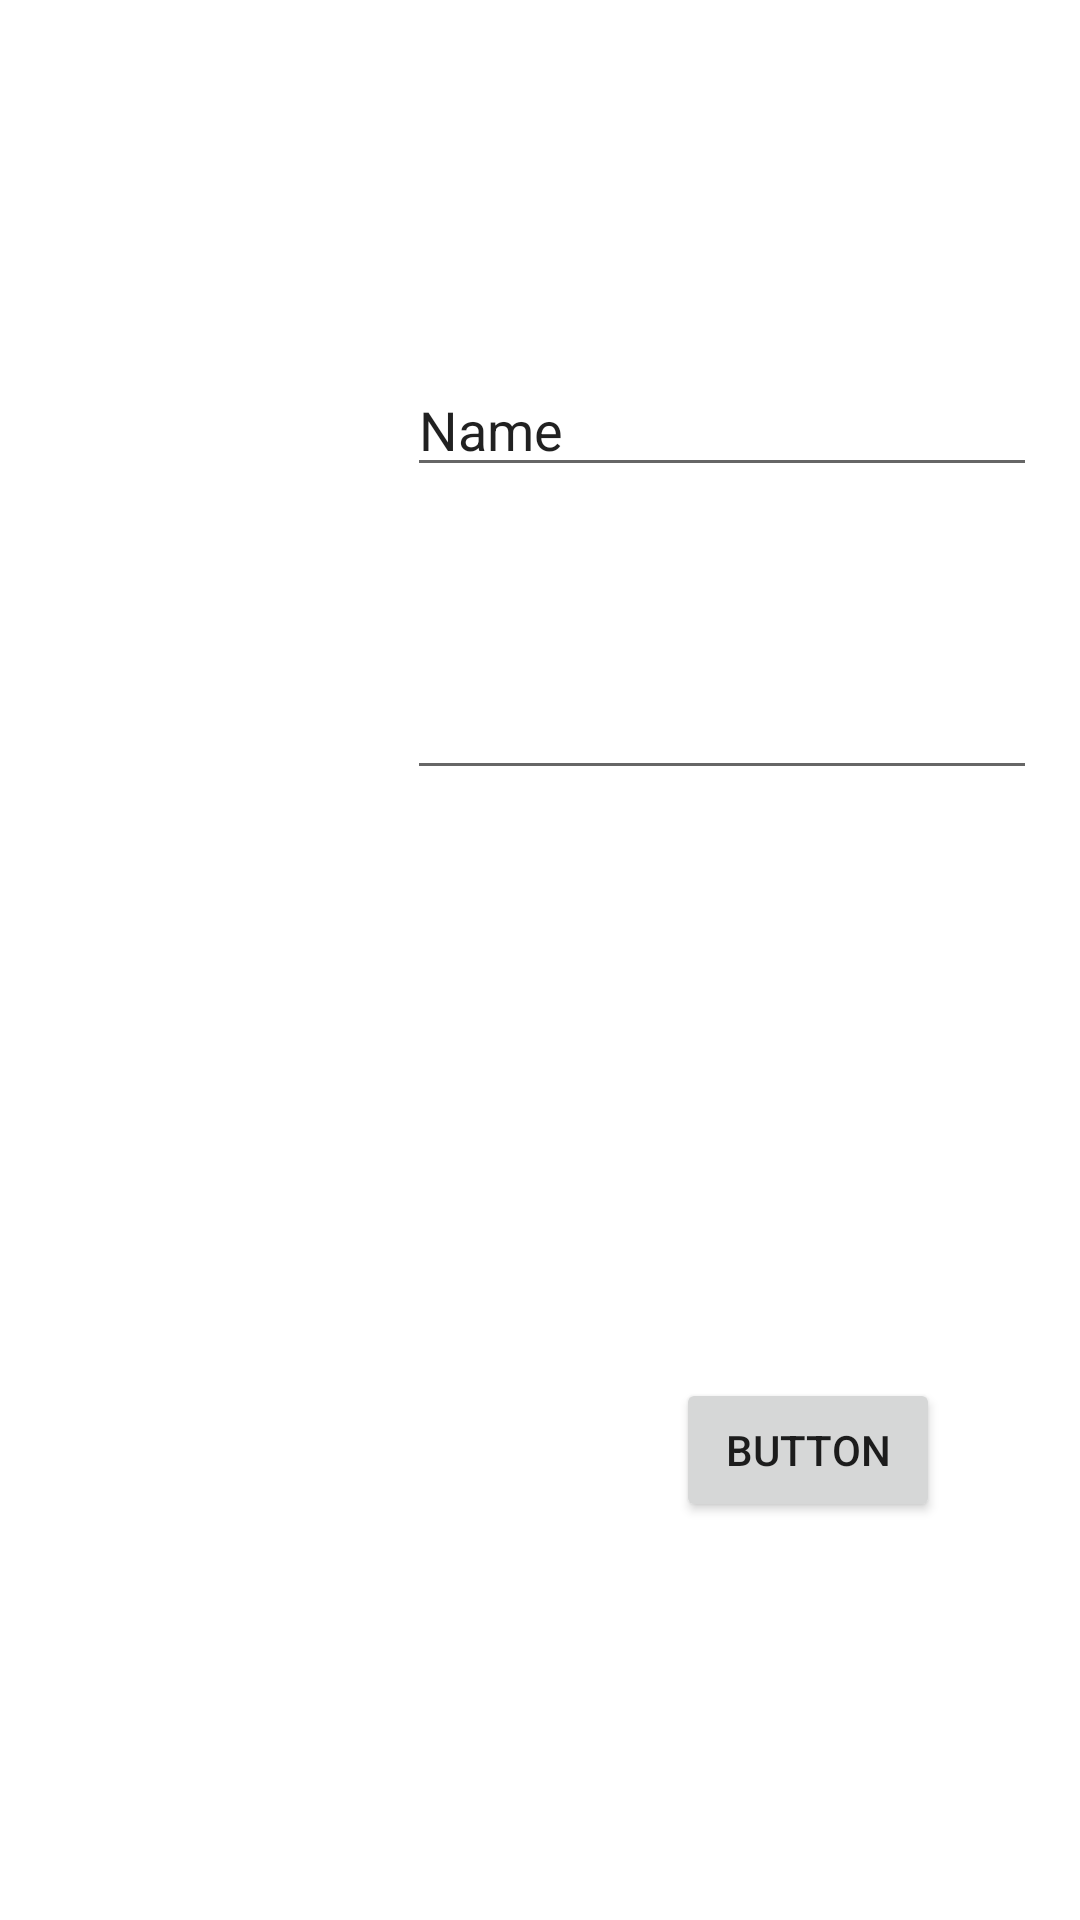

Reconstruct the res/layout file that produces this screen, plus the resources it refers to.
<!-- AndroidManifest.xml: application theme Theme.FA19_BSE_220 -->
<!-- res/layout/fragment_add_record.xml -->
<?xml version="1.0" encoding="utf-8"?>
<androidx.constraintlayout.widget.ConstraintLayout xmlns:android="http://schemas.android.com/apk/res/android"
    xmlns:app="http://schemas.android.com/apk/res-auto"
    xmlns:tools="http://schemas.android.com/tools"
    android:layout_width="match_parent"
    android:layout_height="match_parent"
    tools:context=".AddRecord">

    <EditText
        android:id="@+id/editTextTextPersonName"
        android:layout_width="wrap_content"
        android:layout_height="wrap_content"
        android:ems="10"
        android:inputType="textPersonName"
        android:text="Name"
        app:layout_constraintBottom_toBottomOf="parent"
        app:layout_constraintEnd_toEndOf="parent"
        app:layout_constraintHorizontal_bias="0.904"
        app:layout_constraintStart_toStartOf="parent"
        app:layout_constraintTop_toTopOf="parent"
        app:layout_constraintVertical_bias="0.202" />

    <EditText
        android:id="@+id/editTextTextEmailAddress"
        android:layout_width="wrap_content"
        android:layout_height="wrap_content"
        android:ems="10"
        android:inputType="textEmailAddress"
        app:layout_constraintBottom_toBottomOf="parent"
        app:layout_constraintEnd_toEndOf="parent"
        app:layout_constraintHorizontal_bias="0.905"
        app:layout_constraintStart_toStartOf="parent"
        app:layout_constraintTop_toTopOf="parent"
        app:layout_constraintVertical_bias="0.371" />

    <Button
        android:id="@+id/button"
        android:layout_width="wrap_content"
        android:layout_height="wrap_content"
        android:text="Button"
        app:layout_constraintBottom_toBottomOf="parent"
        app:layout_constraintEnd_toEndOf="parent"
        app:layout_constraintHorizontal_bias="0.828"
        app:layout_constraintStart_toStartOf="parent"
        app:layout_constraintTop_toTopOf="parent"
        app:layout_constraintVertical_bias="0.776" />
</androidx.constraintlayout.widget.ConstraintLayout>
<!-- resources referenced by this layout -->
<resources>
  <style name="Theme.FA19_BSE_220" parent="Theme.MaterialComponents.DayNight.DarkActionBar">
          
          <item name="colorPrimary">@color/purple_500</item>
          <item name="colorPrimaryVariant">@color/purple_700</item>
          <item name="colorOnPrimary">@color/white</item>
          
          <item name="colorSecondary">@color/teal_200</item>
          <item name="colorSecondaryVariant">@color/teal_700</item>
          <item name="colorOnSecondary">@color/black</item>
          
          <item name="android:statusBarColor" tools:targetApi="l">?attr/colorPrimaryVariant</item>
          
      </style>
  <!-- not gathered from this repository: default colours our renderer supplied (Android Studio template values) -->
  <color name="purple_500">#FF6200EE</color>
  <color name="purple_700">#FF3700B3</color>
  <color name="teal_200">#FF03DAC5</color>
  <color name="teal_700">#FF018786</color>
  <color name="black">#FF000000</color>
  <color name="white">#FFFFFFFF</color>
</resources>
